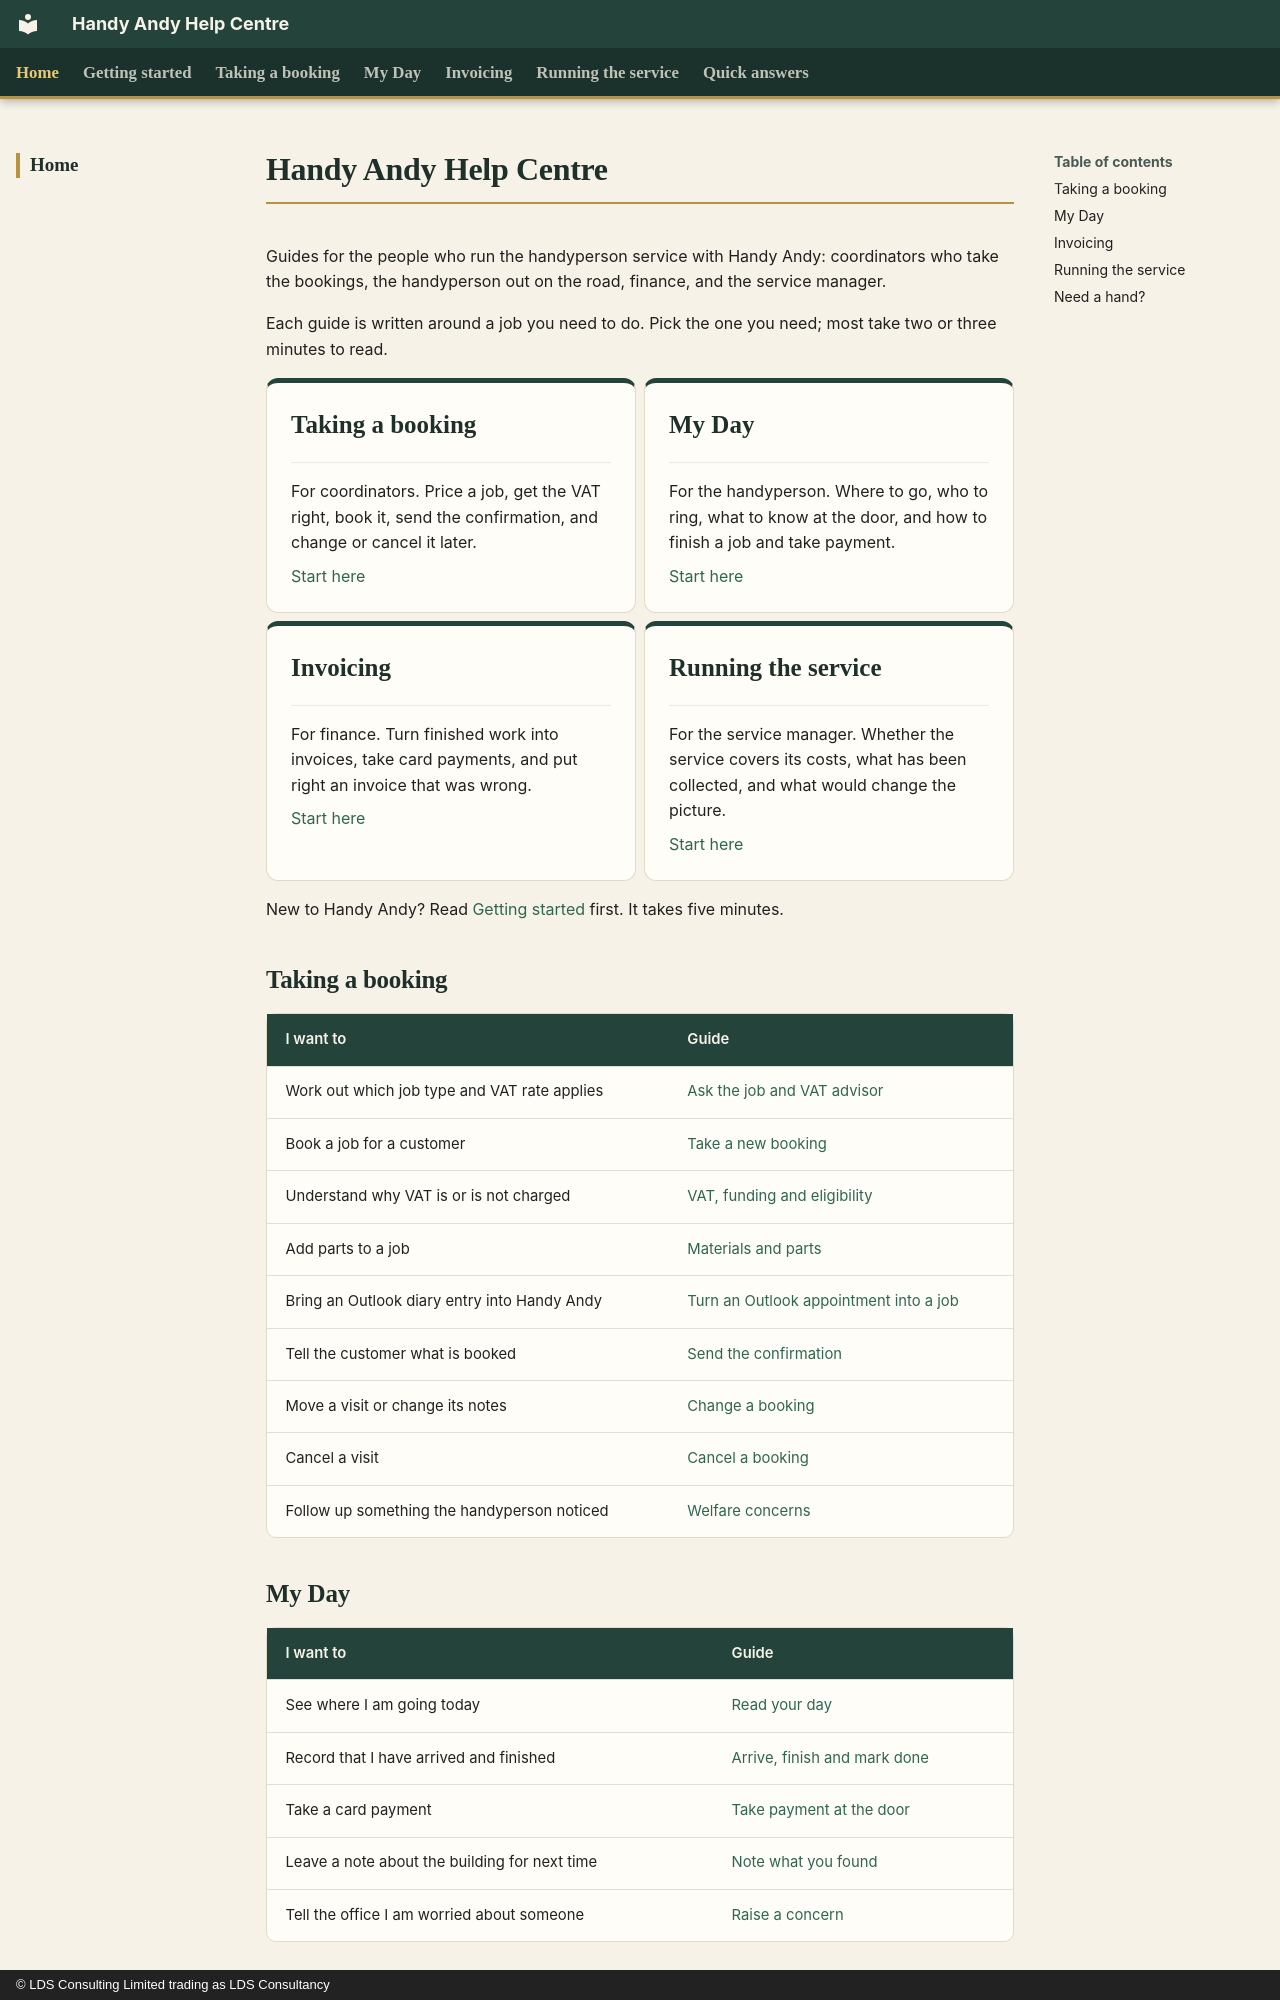

repository: CFLLDS/handyandy-help · page: index.html · generator: mkdocs · copyright: © LDS Consulting Limited trading as LDS Consultancy

# Handy Andy Help Centre

Guides for the people who run the handyperson service with Handy Andy: coordinators who take the bookings, the handyperson out on the road, finance, and the service manager.

Each guide is written around a job you need to do. Pick the one you need; most take two or three minutes to read.

<div class="grid cards" markdown>

-   **Taking a booking**

    ---

    For coordinators. Price a job, get the VAT right, book it, send the confirmation, and change or cancel it later.

    [Start here](bookings/index.md)

-   **My Day**

    ---

    For the handyperson. Where to go, who to ring, what to know at the door, and how to finish a job and take payment.

    [Start here](my-day/index.md)

-   **Invoicing**

    ---

    For finance. Turn finished work into invoices, take card payments, and put right an invoice that was wrong.

    [Start here](invoicing/index.md)

-   **Running the service**

    ---

    For the service manager. Whether the service covers its costs, what has been collected, and what would change the picture.

    [Start here](service/index.md)

</div>

New to Handy Andy? Read [Getting started](getting-started/index.md) first. It takes five minutes.

## Taking a booking

| I want to | Guide |
|---|---|
| Work out which job type and VAT rate applies | [Ask the job and VAT advisor](bookings/job-and-vat-advisor.md) |
| Book a job for a customer | [Take a new booking](bookings/new-booking.md) |
| Understand why VAT is or is not charged | [VAT, funding and eligibility](bookings/vat-funding-eligibility.md) |
| Add parts to a job | [Materials and parts](bookings/materials.md) |
| Bring an Outlook diary entry into Handy Andy | [Turn an Outlook appointment into a job](bookings/outlook-appointments.md) |
| Tell the customer what is booked | [Send the confirmation](bookings/confirmation.md) |
| Move a visit or change its notes | [Change a booking](bookings/change-a-booking.md) |
| Cancel a visit | [Cancel a booking](bookings/cancel-a-booking.md) |
| Follow up something the handyperson noticed | [Welfare concerns](bookings/welfare-concerns.md) |
